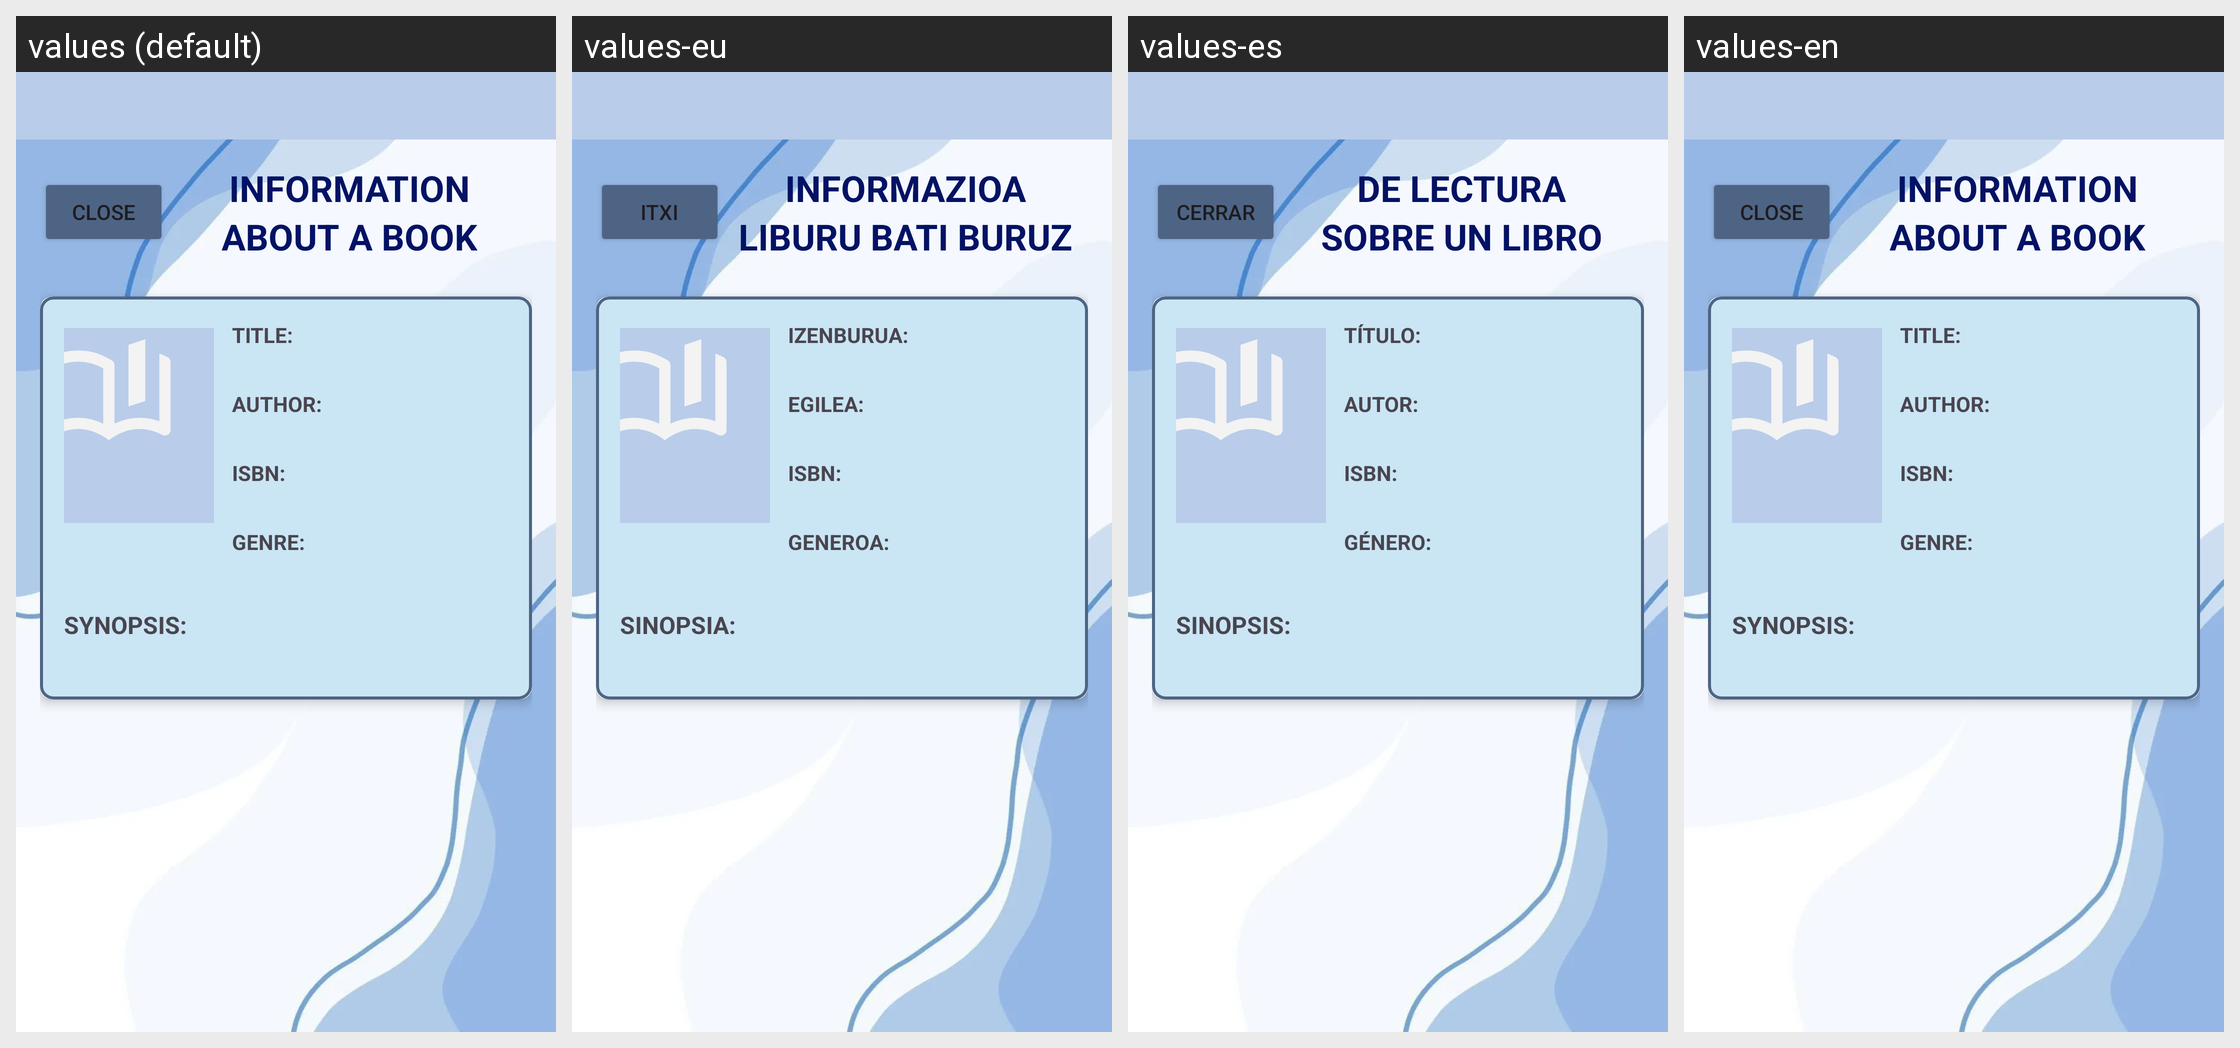

Translations of the strings shown on this Android screen, per locale in the grid:
Android screen res/layout/fragment_show_book_info.xml rendered under 4 locales, left to right: values (default), values-eu, values-es, values-en. Device: Nexus 5 (rendered at 1080×1920; each locale shown at half size, 540×960, under a caption strip naming it); theme Theme.BookJounal.
Strings drawn on this screen, with the default value and each locale's value (text and hints the layout hard-codes, and strings that could not be matched under every locale, appear in the picture but are not listed):

close_value
  values: Close
  values-eu: Itxi
  values-es: Cerrar
  values-en: Close

new_book_title2
  values: INFORMATION
  values-eu: INFORMAZIOA
  values-es: DE LECTURA
  values-en: INFORMATION

book_info_title1
  values: ABOUT A BOOK
  values-eu: LIBURU BATI BURUZ
  values-es: SOBRE UN LIBRO
  values-en: ABOUT A BOOK

title_tv
  values: TITLE:
  values-eu: IZENBURUA:
  values-es: TÍTULO:
  values-en: TITLE:

author_tv
  values: AUTHOR:
  values-eu: EGILEA:
  values-es: AUTOR:
  values-en: AUTHOR:

isbn_tv
  values: ISBN:
  values-eu: ISBN:  [not translated; the default value is used]
  values-es: ISBN:  [not translated; the default value is used]
  values-en: ISBN:  [not translated; the default value is used]

genre_tv
  values: GENRE:
  values-eu: GENEROA:
  values-es: GÉNERO:
  values-en: GENRE:

sinopsis_tv
  values: SYNOPSIS:
  values-eu: SINOPSIA:
  values-es: SINOPSIS:
  values-en: SYNOPSIS:
